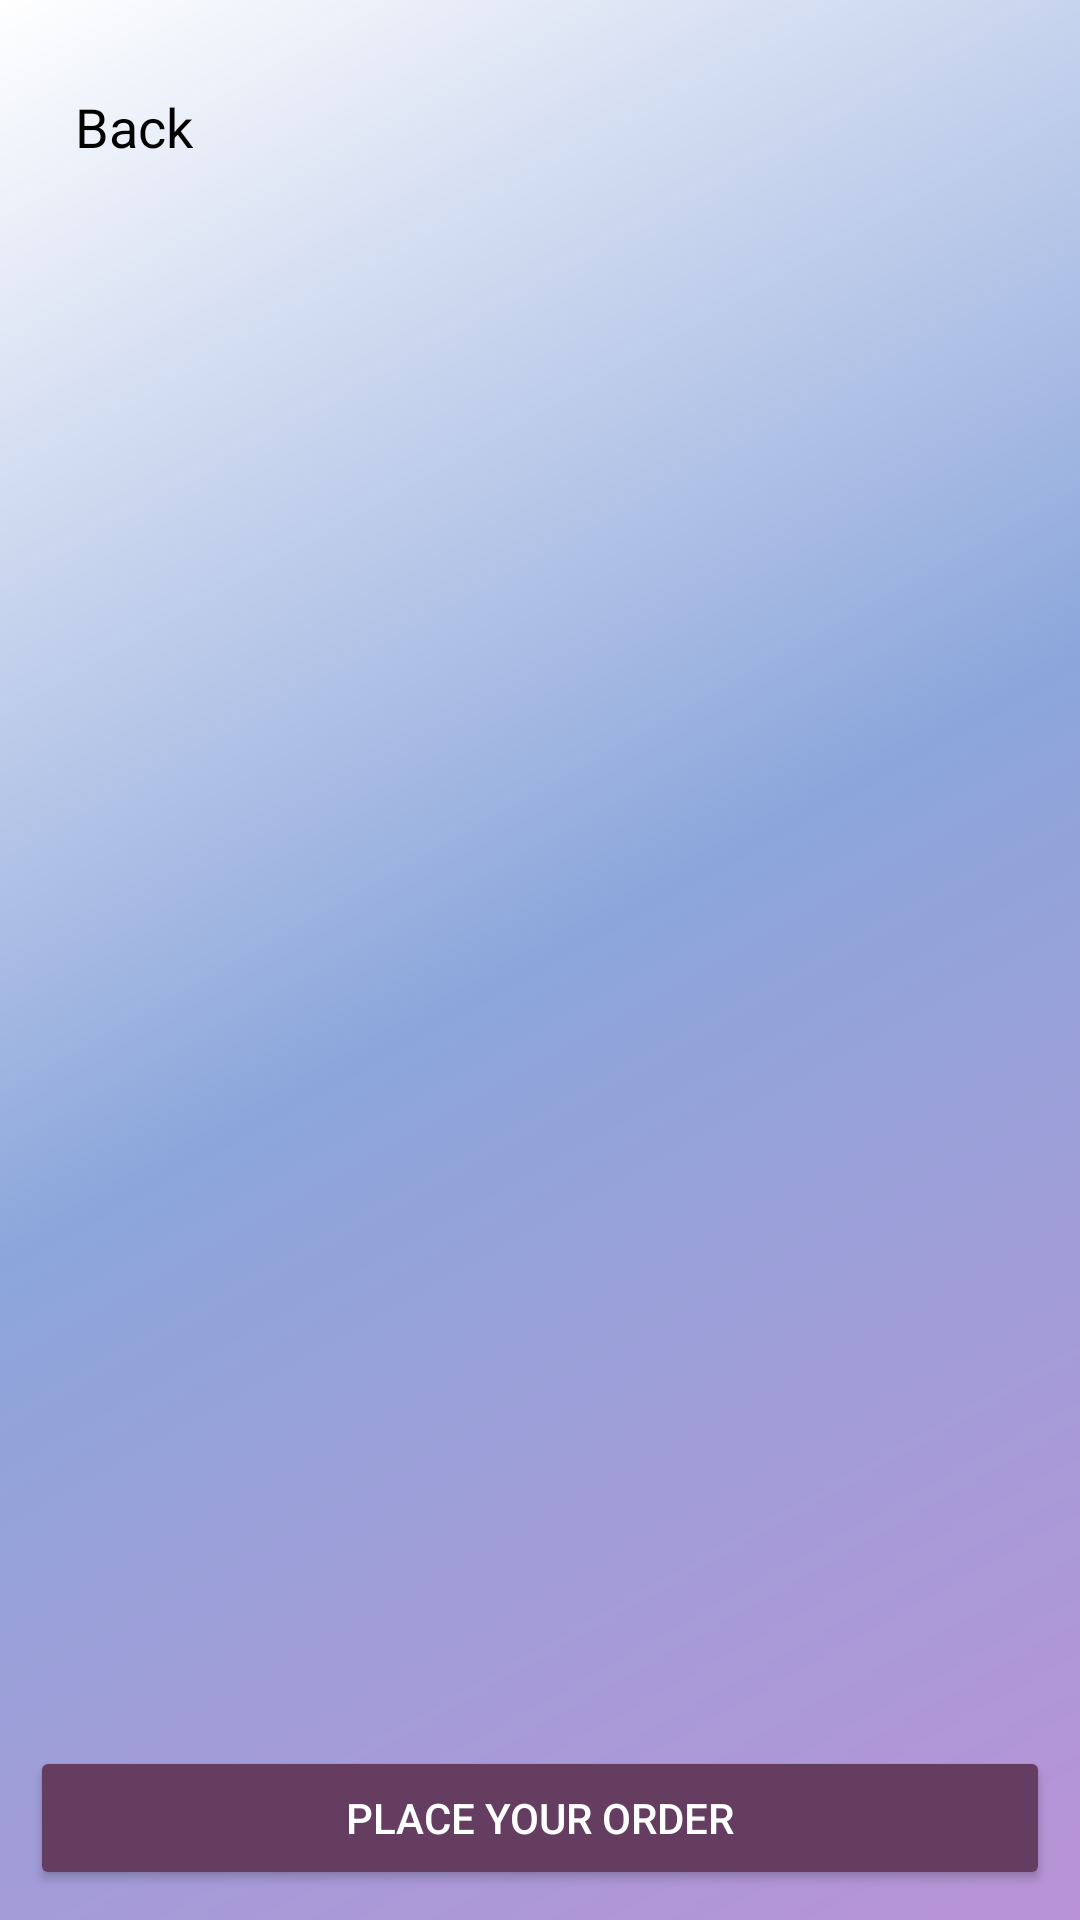

The Android layout XML behind this screen, and the referenced resources:
<!-- AndroidManifest.xml: application theme Theme.HospitalManagementSystem -->
<!-- res/layout/activity_cart_view.xml -->
<?xml version="1.0" encoding="utf-8"?>
<LinearLayout xmlns:android="http://schemas.android.com/apk/res/android"
    android:orientation="vertical"
    android:layout_width="match_parent"
    android:layout_height="match_parent"
    android:padding="10dp"
    android:background="@drawable/background_gradient">

    <TextView
        android:id="@+id/backOption"
        android:layout_width="wrap_content"
        android:layout_height="wrap_content"
        android:layout_marginStart="15dp"
        android:layout_marginTop="20dp"
        android:text="@string/back"
        android:textColor="@color/black"
        android:textSize="18sp"
        android:textStyle="normal" />

    <androidx.recyclerview.widget.RecyclerView
        android:id="@+id/cartRecyclerView"
        android:layout_width="match_parent"
        android:layout_height="0dp"
        android:layout_weight="1"/>
    
    <Button
        android:layout_width="match_parent"
        android:layout_height="wrap_content"
        android:id="@+id/placeOrderBtn"
        android:text="@string/place_your_order"
        android:backgroundTint="@color/purple"
        android:textColor="@color/white"/>
</LinearLayout>
<!-- resources referenced by this layout -->
<resources>
  <color name="black">#FF000000</color>
  <color name="purple">#643D61</color>
  <color name="white">#FFFFFFFF</color>
  <!-- drawable background_gradient (drawable) -->
  <?xml version="1.0" encoding="utf-8"?>
  <shape xmlns:android="http://schemas.android.com/apk/res/android"
      android:shape="rectangle">
  
      <gradient
          android:type="linear"
          android:startColor="@color/softPurple"
          android:centerColor="@color/lavender"
          android:endColor="@color/white"
          android:angle="135"
          android:dither="true" />
  
      <corners android:radius="0dp" />
  </shape>
  <string name="back">Back</string>
  <string name="place_your_order">Place your order</string>
  <style name="Theme.HospitalManagementSystem" parent="Base.Theme.HospitalManagementSystem" />
  <color name="softPurple">#FFB993D6</color>
  <color name="lavender">#FF8CA6DB</color>
  <style name="Base.Theme.HospitalManagementSystem" parent="Theme.Material3.DayNight.NoActionBar">
          <item name="android:statusBarColor">@android:color/transparent</item>
          <item name="android:windowDrawsSystemBarBackgrounds">true</item>
          <item name="android:windowTranslucentStatus">true</item>
      </style>
</resources>
